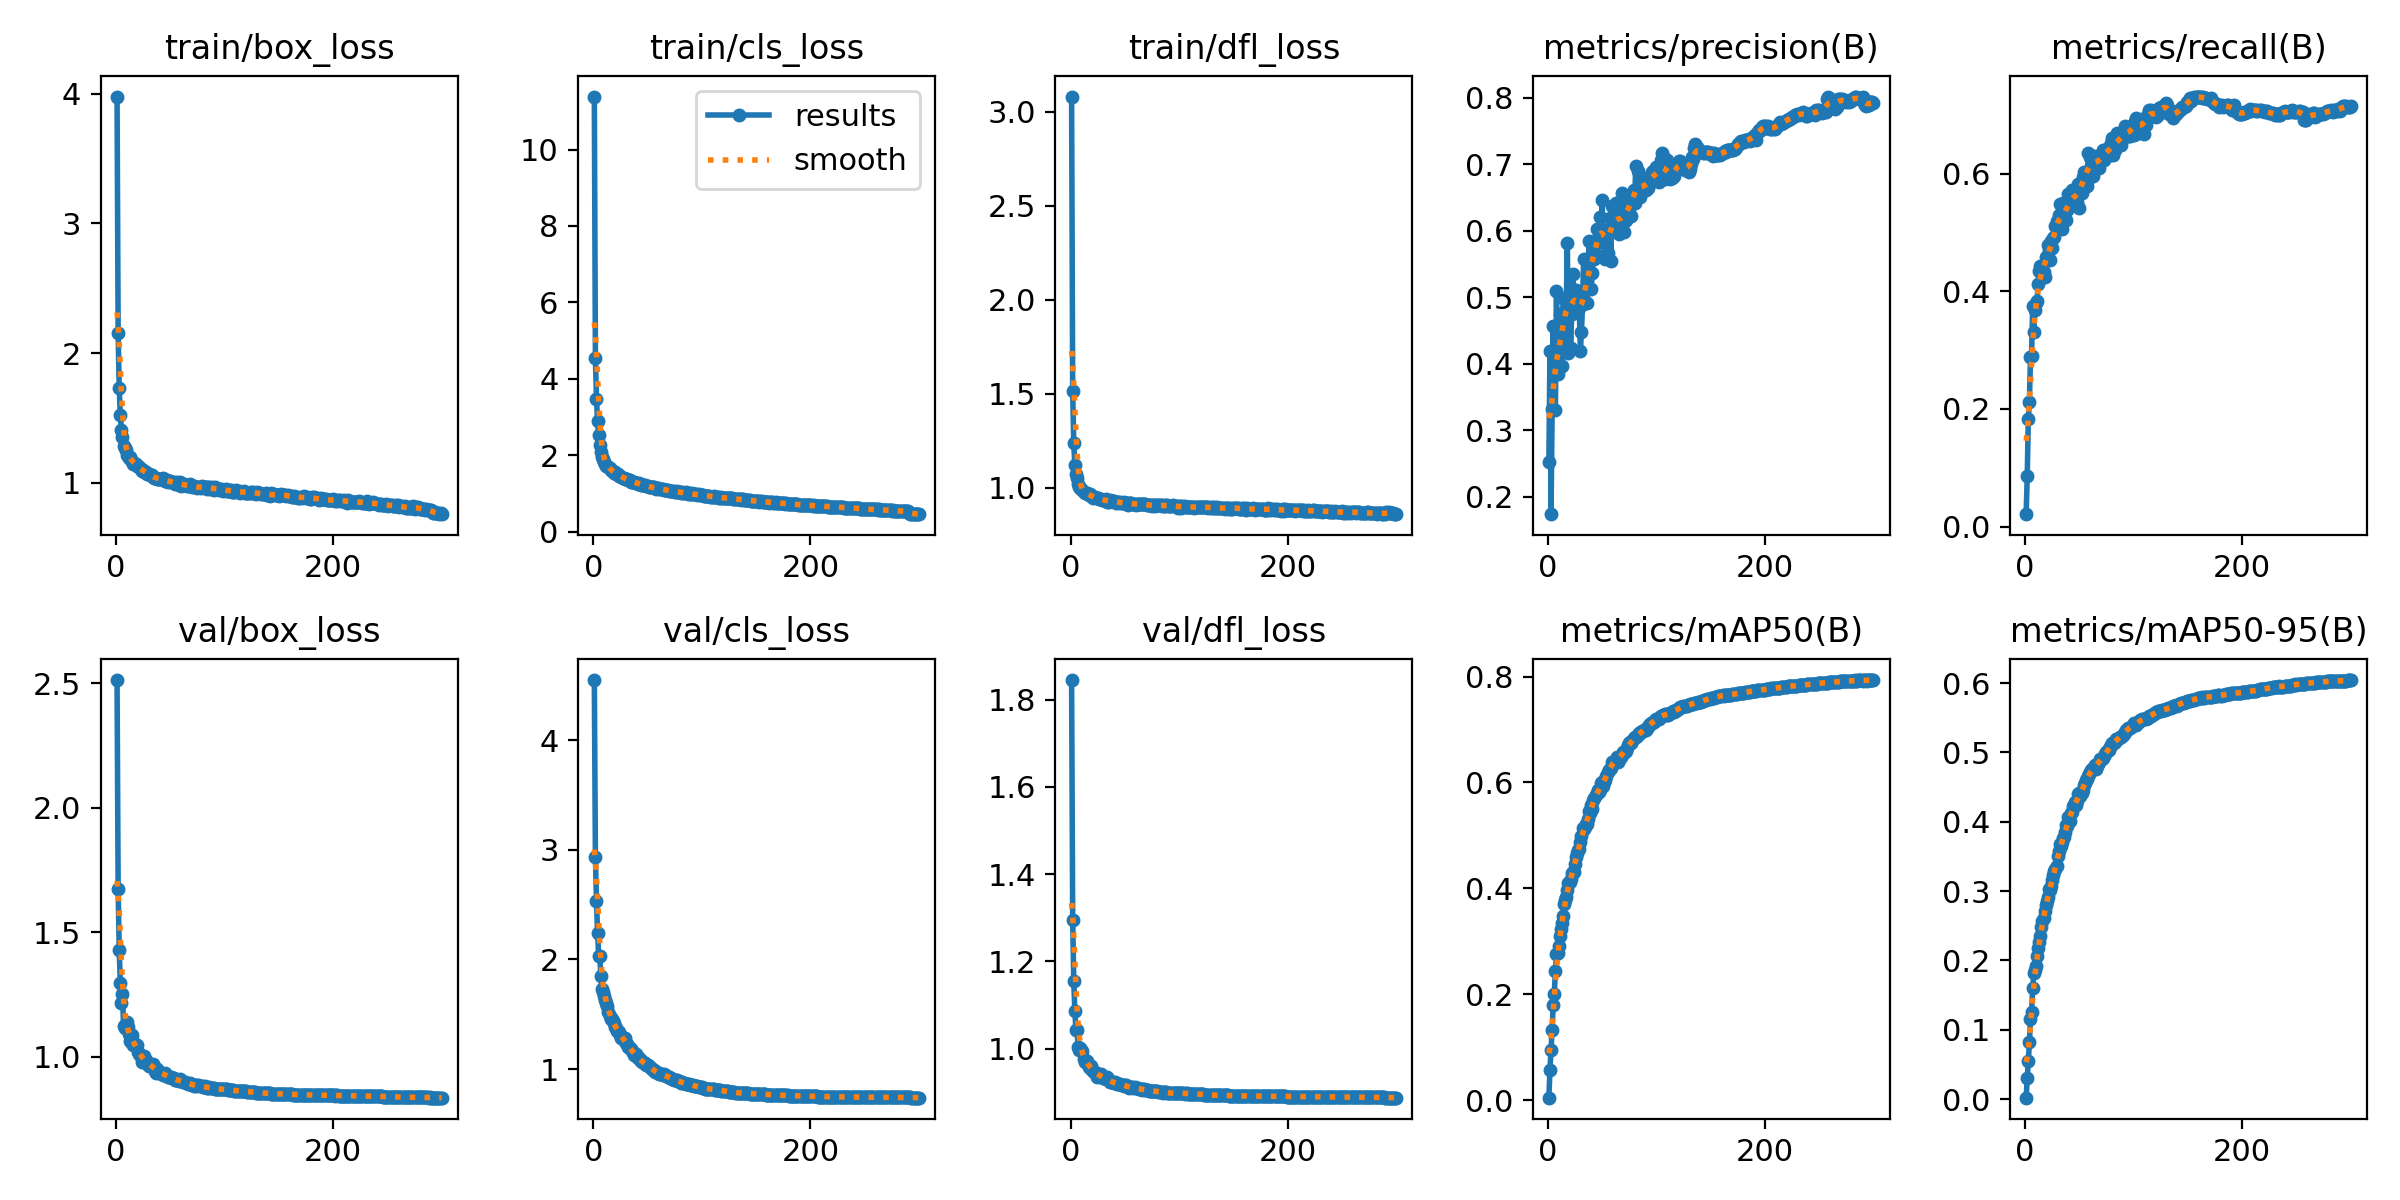

The table this chart was drawn from, first rows:
epoch, train/box_loss, train/cls_loss, train/dfl_loss, metrics/precision(B), metrics/recall(B), metrics/mAP50(B), metrics/mAP50-95(B), val/box_loss, val/cls_loss, val/dfl_loss, lr/pg0, lr/pg1, lr/pg2
1, 3.978, 11.39, 3.081, 0.2518, 0.02104, 0.00487, 0.00202, 2.514, 4.548, 1.845, 0.07007, 0.003326, 0.003326
2, 2.155, 4.54, 1.512, 0.4196, 0.08583, 0.05778, 0.02986, 1.674, 2.931, 1.295, 0.04004, 0.006637, 0.006637
3, 1.734, 3.466, 1.235, 0.1741, 0.1833, 0.0957, 0.0547, 1.427, 2.53, 1.154, 0.009999, 0.009927, 0.009927
4, 1.52, 2.897, 1.12, 0.3314, 0.2126, 0.1331, 0.08211, 1.297, 2.237, 1.086, 0.009901, 0.009901, 0.009901
5, 1.41, 2.53, 1.071, 0.4565, 0.2875, 0.18, 0.1149, 1.214, 2.035, 1.042, 0.009868, 0.009868, 0.009868
6, 1.353, 2.261, 1.049, 0.3889, 0.29, 0.2005, 0.1262, 1.25, 2.034, 1.042, 0.009835, 0.009835, 0.009835
7, 1.285, 2.093, 1.021, 0.3301, 0.3742, 0.2447, 0.1597, 1.125, 1.849, 1.004, 0.009802, 0.009802, 0.009802
8, 1.267, 1.965, 1.002, 0.5087, 0.3304, 0.2756, 0.1815, 1.117, 1.728, 0.9967, 0.009769, 0.009769, 0.009769
9, 1.251, 1.915, 0.998, 0.3844, 0.369, 0.2778, 0.1861, 1.123, 1.703, 1, 0.009736, 0.009736, 0.009736
10, 1.217, 1.835, 0.9903, 0.3979, 0.3802, 0.2922, 0.1912, 1.138, 1.669, 0.9972, 0.009703, 0.009703, 0.009703
11, 1.208, 1.773, 0.9869, 0.475, 0.3827, 0.31, 0.2061, 1.119, 1.629, 0.9938, 0.00967, 0.00967, 0.00967
12, 1.195, 1.734, 0.9777, 0.4295, 0.4118, 0.3229, 0.2177, 1.09, 1.598, 0.9754, 0.009637, 0.009637, 0.009637
13, 1.197, 1.732, 0.9733, 0.3968, 0.4353, 0.3352, 0.227, 1.062, 1.577, 0.9698, 0.009604, 0.009604, 0.009604
14, 1.179, 1.69, 0.97, 0.4367, 0.4436, 0.3478, 0.2345, 1.06, 1.524, 0.971, 0.009571, 0.009571, 0.009571
15, 1.169, 1.664, 0.9689, 0.4969, 0.4322, 0.3705, 0.2478, 1.087, 1.485, 0.9712, 0.009538, 0.009538, 0.009538
16, 1.148, 1.62, 0.9636, 0.4986, 0.4413, 0.3782, 0.2566, 1.048, 1.461, 0.9636, 0.009505, 0.009505, 0.009505
17, 1.155, 1.597, 0.96, 0.4835, 0.4326, 0.3834, 0.261, 1.055, 1.454, 0.9578, 0.009472, 0.009472, 0.009472
18, 1.144, 1.589, 0.9638, 0.5818, 0.4236, 0.3968, 0.2713, 1.045, 1.435, 0.9561, 0.009439, 0.009439, 0.009439
19, 1.129, 1.547, 0.9577, 0.4156, 0.4587, 0.4109, 0.2799, 1.048, 1.417, 0.9593, 0.009406, 0.009406, 0.009406
20, 1.133, 1.554, 0.9532, 0.4971, 0.4588, 0.4113, 0.2857, 1.02, 1.386, 0.9504, 0.009373, 0.009373, 0.009373
21, 1.12, 1.508, 0.9473, 0.4241, 0.4789, 0.4183, 0.2914, 1.012, 1.37, 0.9474, 0.00934, 0.00934, 0.00934
22, 1.111, 1.505, 0.9476, 0.4742, 0.4706, 0.4297, 0.3026, 1.008, 1.35, 0.9471, 0.009307, 0.009307, 0.009307
23, 1.104, 1.503, 0.951, 0.5351, 0.4524, 0.4311, 0.3017, 1.004, 1.346, 0.9467, 0.009274, 0.009274, 0.009274
24, 1.094, 1.472, 0.9449, 0.5105, 0.4855, 0.4319, 0.308, 0.9802, 1.339, 0.9351, 0.009241, 0.009241, 0.009241
25, 1.103, 1.469, 0.9472, 0.5041, 0.4744, 0.4464, 0.3156, 0.9957, 1.312, 0.9398, 0.009208, 0.009208, 0.009208
26, 1.088, 1.433, 0.9401, 0.5111, 0.4904, 0.4586, 0.3232, 1.001, 1.284, 0.9422, 0.009175, 0.009175, 0.009175
27, 1.083, 1.418, 0.9402, 0.4969, 0.4921, 0.4677, 0.3292, 0.9766, 1.282, 0.9366, 0.009142, 0.009142, 0.009142
28, 1.083, 1.409, 0.9408, 0.5056, 0.5108, 0.4717, 0.3315, 0.9874, 1.269, 0.9414, 0.009109, 0.009109, 0.009109
29, 1.071, 1.391, 0.9334, 0.4838, 0.5196, 0.4739, 0.3367, 0.9715, 1.28, 0.9341, 0.009076, 0.009076, 0.009076
30, 1.069, 1.388, 0.9342, 0.4192, 0.5197, 0.487, 0.3509, 0.9637, 1.234, 0.9333, 0.009043, 0.009043, 0.009043
31, 1.06, 1.381, 0.9328, 0.4479, 0.5292, 0.4984, 0.3573, 0.9606, 1.224, 0.9315, 0.00901, 0.00901, 0.00901
32, 1.059, 1.362, 0.9347, 0.4892, 0.5493, 0.5147, 0.3685, 0.9658, 1.2, 0.9315, 0.008977, 0.008977, 0.008977
33, 1.059, 1.356, 0.9374, 0.5567, 0.508, 0.5128, 0.3647, 0.9647, 1.196, 0.9293, 0.008944, 0.008944, 0.008944
34, 1.05, 1.346, 0.9253, 0.5086, 0.5061, 0.5155, 0.3707, 0.9697, 1.196, 0.9344, 0.008911, 0.008911, 0.008911
35, 1.039, 1.314, 0.9252, 0.5133, 0.5498, 0.5216, 0.3768, 0.9627, 1.185, 0.9289, 0.008878, 0.008878, 0.008878
36, 1.041, 1.315, 0.9319, 0.4913, 0.5365, 0.5224, 0.3782, 0.9426, 1.162, 0.9237, 0.008845, 0.008845, 0.008845
37, 1.039, 1.299, 0.927, 0.5337, 0.5343, 0.5305, 0.3847, 0.9347, 1.154, 0.9227, 0.008812, 0.008812, 0.008812
38, 1.032, 1.291, 0.9278, 0.584, 0.5209, 0.5462, 0.3952, 0.9484, 1.13, 0.9236, 0.008779, 0.008779, 0.008779
39, 1.03, 1.28, 0.9287, 0.5575, 0.5377, 0.5428, 0.3942, 0.9435, 1.135, 0.923, 0.008746, 0.008746, 0.008746
40, 1.028, 1.278, 0.9304, 0.5127, 0.565, 0.5582, 0.4068, 0.9341, 1.113, 0.9207, 0.008713, 0.008713, 0.008713
41, 1.031, 1.26, 0.9248, 0.5362, 0.552, 0.5494, 0.4013, 0.936, 1.109, 0.9224, 0.00868, 0.00868, 0.00868
42, 1.028, 1.274, 0.919, 0.5817, 0.5484, 0.5665, 0.413, 0.9284, 1.094, 0.921, 0.008647, 0.008647, 0.008647
43, 1.041, 1.259, 0.9253, 0.5578, 0.5728, 0.5702, 0.4144, 0.9272, 1.087, 0.9184, 0.008614, 0.008614, 0.008614
44, 1.025, 1.235, 0.9246, 0.5652, 0.5488, 0.5772, 0.4228, 0.9281, 1.072, 0.9182, 0.008581, 0.008581, 0.008581
45, 1.012, 1.228, 0.9181, 0.6028, 0.5673, 0.5809, 0.4238, 0.9346, 1.067, 0.9197, 0.008548, 0.008548, 0.008548
46, 1.019, 1.231, 0.9247, 0.5893, 0.5656, 0.5862, 0.4279, 0.9268, 1.062, 0.918, 0.008515, 0.008515, 0.008515
47, 1.023, 1.216, 0.9179, 0.5836, 0.5614, 0.5813, 0.4238, 0.9241, 1.058, 0.9166, 0.008482, 0.008482, 0.008482
48, 1.006, 1.22, 0.9182, 0.6198, 0.5521, 0.5858, 0.4296, 0.9181, 1.051, 0.9157, 0.008449, 0.008449, 0.008449
49, 1.012, 1.2, 0.9219, 0.5862, 0.5822, 0.5985, 0.4404, 0.9166, 1.034, 0.9147, 0.008416, 0.008416, 0.008416
50, 1.019, 1.207, 0.9198, 0.6456, 0.5416, 0.6006, 0.4407, 0.9188, 1.036, 0.9153, 0.008383, 0.008383, 0.008383
51, 1.008, 1.183, 0.9154, 0.5895, 0.5791, 0.5934, 0.4366, 0.9166, 1.03, 0.9158, 0.00835, 0.00835, 0.00835
52, 1.008, 1.163, 0.9169, 0.5926, 0.5678, 0.6006, 0.4409, 0.9147, 1.02, 0.9146, 0.008317, 0.008317, 0.008317
53, 1.006, 1.168, 0.9099, 0.5581, 0.5939, 0.6055, 0.4464, 0.9134, 1.006, 0.9124, 0.008284, 0.008284, 0.008284
54, 0.9936, 1.161, 0.9163, 0.5793, 0.6024, 0.6129, 0.4536, 0.9054, 1.001, 0.9089, 0.008251, 0.008251, 0.008251
55, 1.002, 1.174, 0.9179, 0.5659, 0.5984, 0.6201, 0.4561, 0.9071, 0.9878, 0.9109, 0.008218, 0.008218, 0.008218
56, 1.004, 1.166, 0.9185, 0.6022, 0.6036, 0.6227, 0.46, 0.9043, 0.9918, 0.9112, 0.008185, 0.008185, 0.008185
57, 0.9991, 1.151, 0.9138, 0.6196, 0.5793, 0.6257, 0.4612, 0.9058, 0.9721, 0.9109, 0.008152, 0.008152, 0.008152
58, 0.987, 1.127, 0.9129, 0.5549, 0.6353, 0.6275, 0.4652, 0.9017, 0.974, 0.9093, 0.008119, 0.008119, 0.008119
59, 1.004, 1.139, 0.9136, 0.6367, 0.5924, 0.6386, 0.4692, 0.9108, 0.9701, 0.912, 0.008086, 0.008086, 0.008086
60, 0.978, 1.135, 0.9096, 0.6099, 0.628, 0.6388, 0.4724, 0.9026, 0.9644, 0.9092, 0.008053, 0.008053, 0.008053
... 240 more rows
